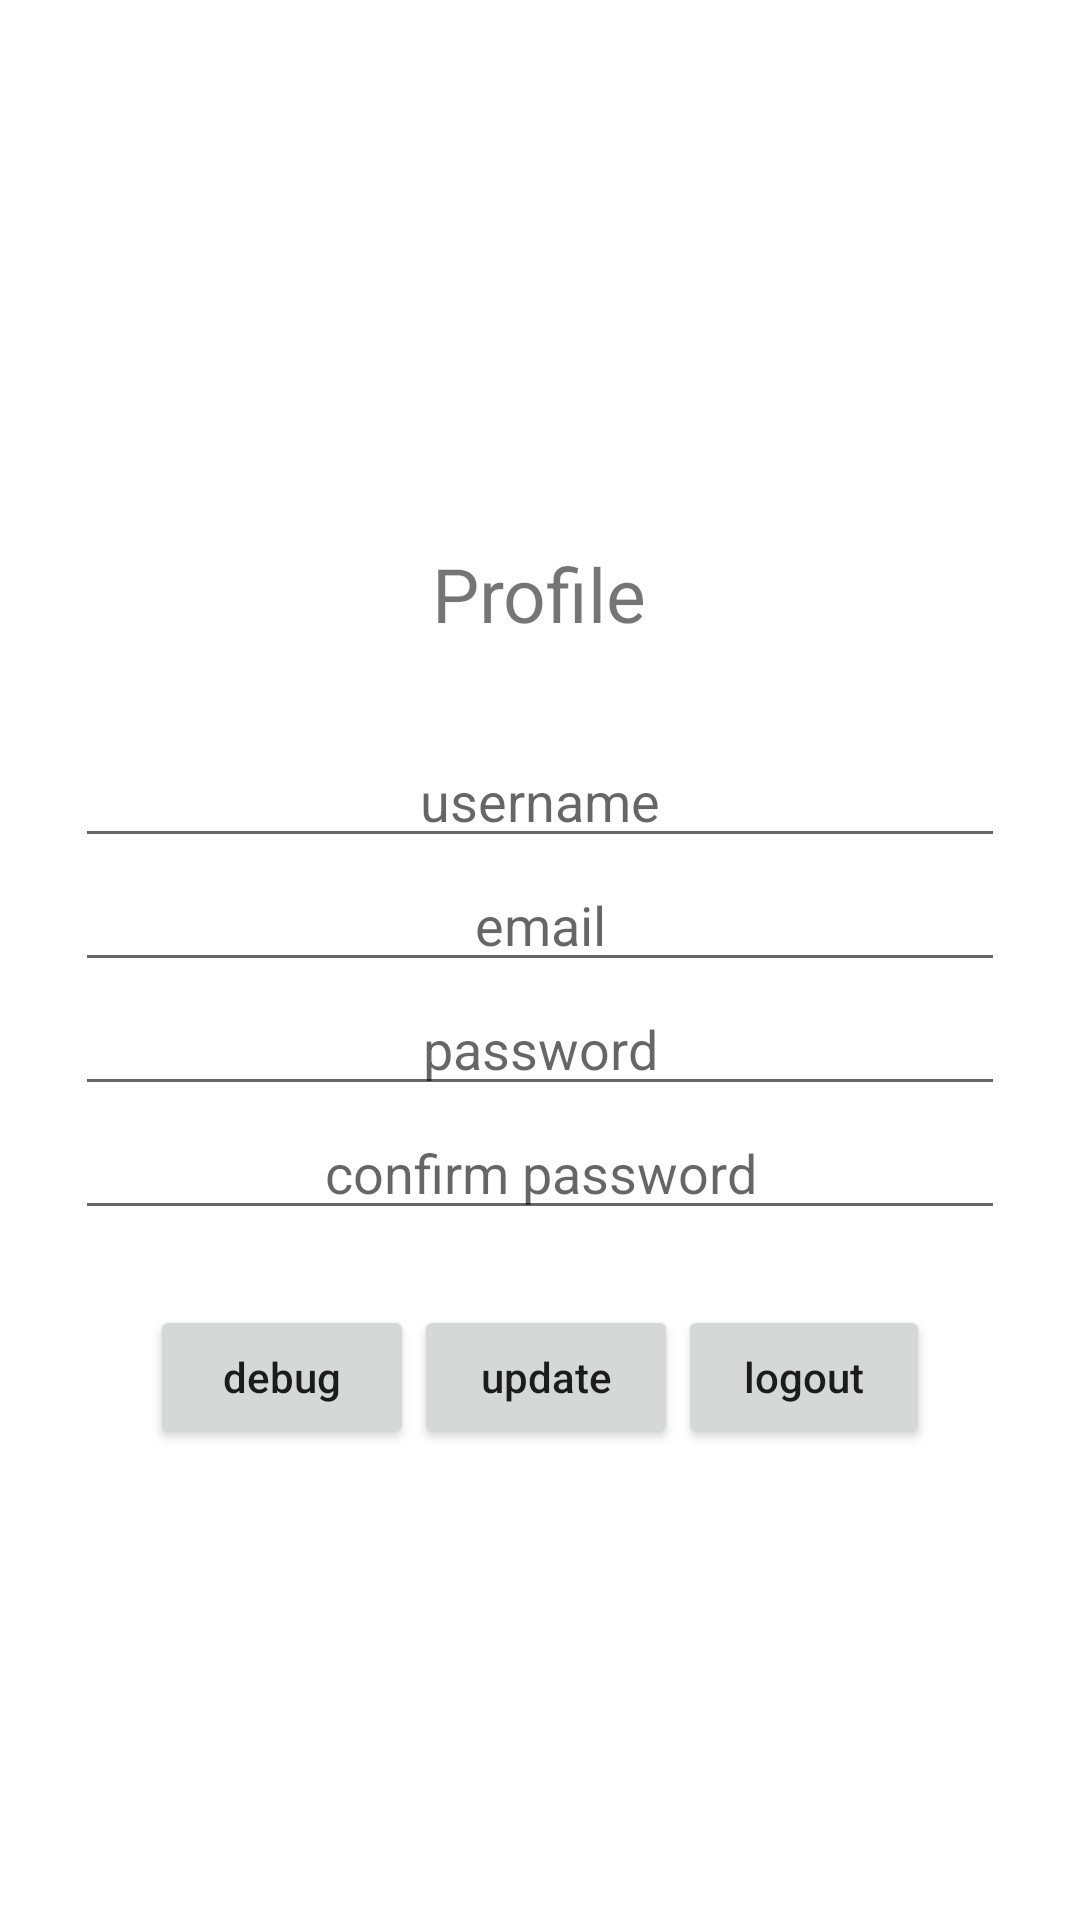

Write the Android layout XML for this screen, with the resource values it uses.
<!-- AndroidManifest.xml: application theme Theme.PictsManager -->
<!-- res/layout/fragment_settings.xml -->
<?xml version="1.0" encoding="utf-8"?>
<androidx.constraintlayout.widget.ConstraintLayout xmlns:android="http://schemas.android.com/apk/res/android"
    xmlns:tools="http://schemas.android.com/tools"
    android:layout_width="match_parent"
    android:layout_height="match_parent"
    tools:context=".fragment.SettingsFragment">

    <LinearLayout
        android:id="@+id/activity_profile"
        android:layout_width="match_parent"
        android:layout_height="match_parent"
        android:gravity="center"
        android:padding="25dp"
        android:orientation="vertical">

        <TextView
            android:id="@+id/response"
            android:layout_width="wrap_content"
            android:layout_height="wrap_content"/>
        <TextView
            android:layout_width="wrap_content"
            android:layout_height="wrap_content"
            android:textSize="25sp"
            android:padding="30dp"
            android:text="@string/profile"/>
        <EditText
            android:id="@+id/username"
            android:layout_width="match_parent"
            android:layout_height="wrap_content"
            android:textAlignment="center"
            android:hint="username"/>

        <EditText
            android:id="@+id/email"
            android:layout_width="match_parent"
            android:layout_height="wrap_content"
            android:textAlignment="center"
            android:inputType="textEmailAddress"
            android:hint="email"/>

        <EditText
            android:id="@+id/password"
            android:layout_width="match_parent"
            android:layout_height="wrap_content"
            android:textAlignment="center"
            android:inputType="textPassword"
            android:hint="password"/>

        <EditText
            android:id="@+id/password_confirm"
            android:layout_width="match_parent"
            android:layout_height="wrap_content"
            android:inputType="textPassword"
            android:textAlignment="center"
            android:hint="confirm password"/>

        <LinearLayout
            android:layout_width="match_parent"
            android:layout_height="wrap_content"
            android:gravity="center"
            android:padding="25dp"
            android:orientation="horizontal">
            <Button
                android:id="@+id/btn_debug"
                android:text="@string/debug"
                android:textAllCaps="false"
                android:layout_width="wrap_content"
                android:layout_height="wrap_content"/>
            <Button
                android:id="@+id/btn_update"
                android:text="@string/update"
                android:textAllCaps="false"
                android:layout_width="wrap_content"
                android:layout_height="wrap_content"/>
            <Button
                android:id="@+id/btn_logout"
                android:text="@string/logout"
                android:textAllCaps="false"
                android:layout_width="wrap_content"
                android:layout_height="wrap_content"/>
        </LinearLayout>
    </LinearLayout>

</androidx.constraintlayout.widget.ConstraintLayout>
<!-- resources referenced by this layout -->
<resources>
  <string name="debug">debug</string>
  <string name="logout">logout</string>
  <string name="profile">Profile</string>
  <string name="update">update</string>
  <style name="Theme.PictsManager" parent="Theme.MaterialComponents.DayNight.NoActionBar">
          
          <item name="colorPrimary">@color/purple_500</item>
          <item name="colorPrimaryVariant">@color/purple_700</item>
          <item name="colorOnPrimary">@color/white</item>
          
          <item name="colorSecondary">@color/teal_200</item>
          <item name="colorSecondaryVariant">@color/teal_700</item>
          <item name="colorOnSecondary">@color/black</item>
          
          <item name="android:statusBarColor" tools:targetApi="l">?attr/colorPrimaryVariant</item>
          
      </style>
  <!-- not gathered from this repository: default colours our renderer supplied (Android Studio template values) -->
  <color name="purple_500">#FF6200EE</color>
  <color name="purple_700">#FF3700B3</color>
  <color name="teal_200">#FF03DAC5</color>
  <color name="teal_700">#FF018786</color>
  <color name="black">#FF000000</color>
  <color name="white">#FFFFFFFF</color>
</resources>
